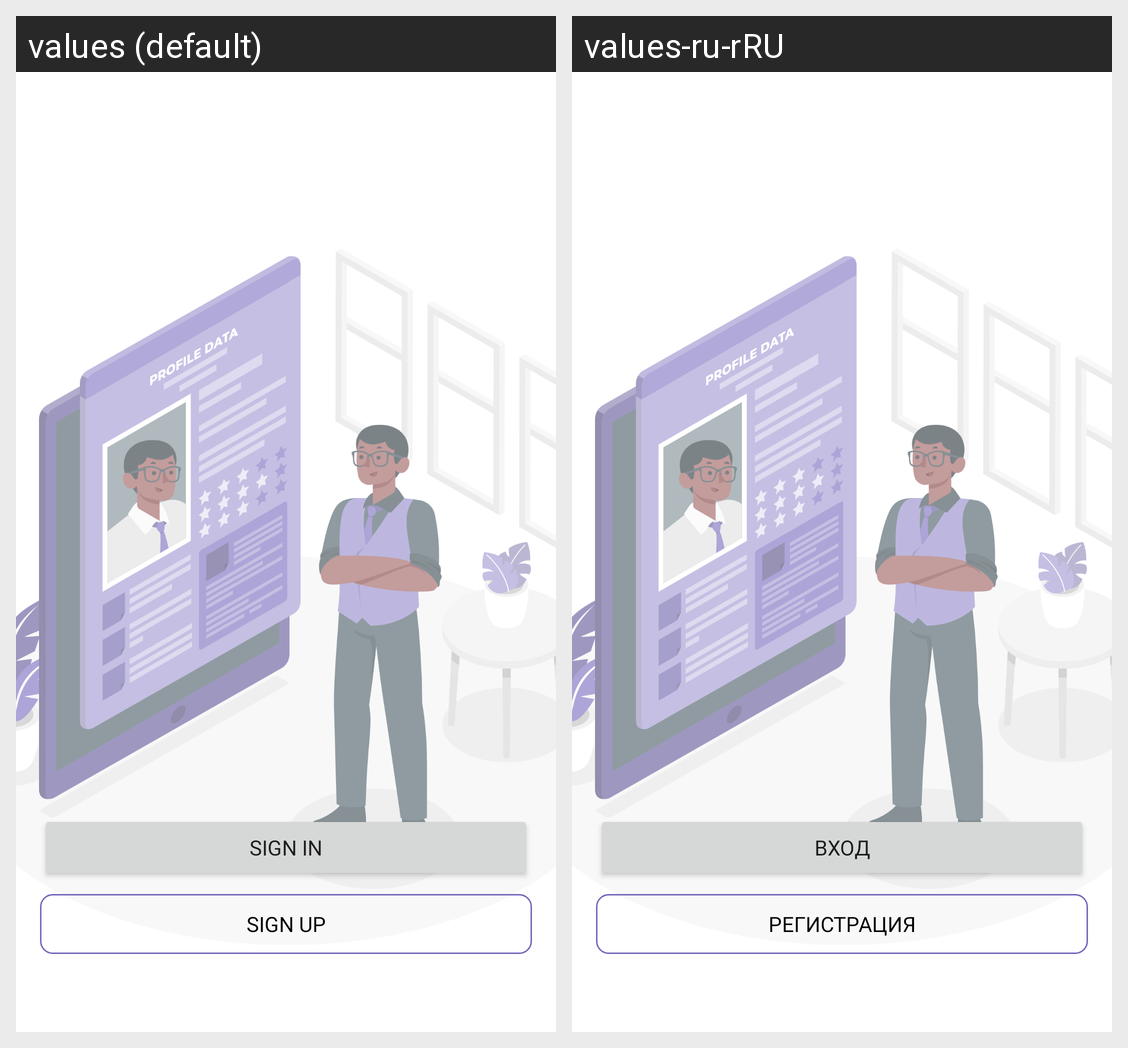

The same Android screen rendered under two of its app's locales, left to right. List the strings drawn on it with the default value and each locale's translation.
Android screen res/layout/activity_first.xml rendered under 2 locales, left to right: values (default), values-ru-rRU. Device: Nexus 5 (rendered at 1080×1920; each locale shown at half size, 540×960, under a caption strip naming it); theme Theme.BudgetUp.
Strings drawn on this screen, with the default value and each locale's value (text and hints the layout hard-codes, and strings that could not be matched under every locale, appear in the picture but are not listed):

sign_in
  values: sign in
  values-ru-rRU: Вход

sign_up
  values: sign up
  values-ru-rRU: Регистрация
